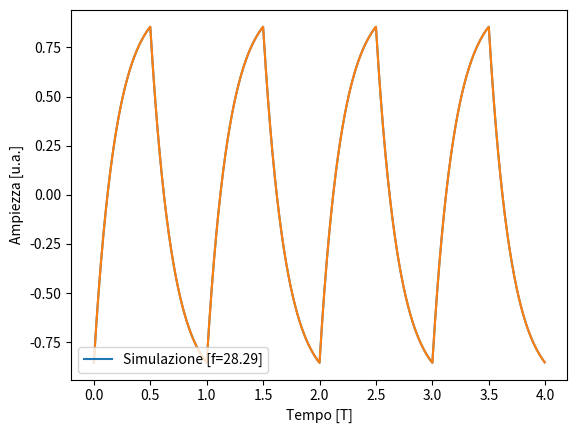

Recreate this plot in Python.
import matplotlib.pyplot as plt
import numpy as np


frequency_quadra = 28.29
period = 1/frequency_quadra
amplitude = 1
terms = 1000
frequency_taglio = 23  


t=np.linspace(0, period*4, 1000,endpoint=False) 


bn = lambda n: (2.*(1-np.cos(n*np.pi)))/(np.pi* n)

dphi = lambda n: np.arctan( -frequency_quadra * n / frequency_taglio )

Gk = lambda n: 1 / np.sqrt( 1+ (frequency_quadra*n / frequency_taglio)**2 )

s = sum( bn(k)*Gk(k)*np.sin(2*np.pi*frequency_quadra*k* t + dphi(k)) for k in range (1,terms+1)) 


t = t/period
plt.plot(t,s,label=f"Simulazione [f={frequency_quadra}]")
plt.xlabel("Tempo [T]")
plt.ylabel("Ampiezza [u.a.]")
plt.legend(loc = "lower left")

#plt.savefig("/home/<user>/Documents/universita/lab2/four_2022/esercizio_2/images/sim_8.png")
# Plot the data
plt.plot(t, s)
plt.show()